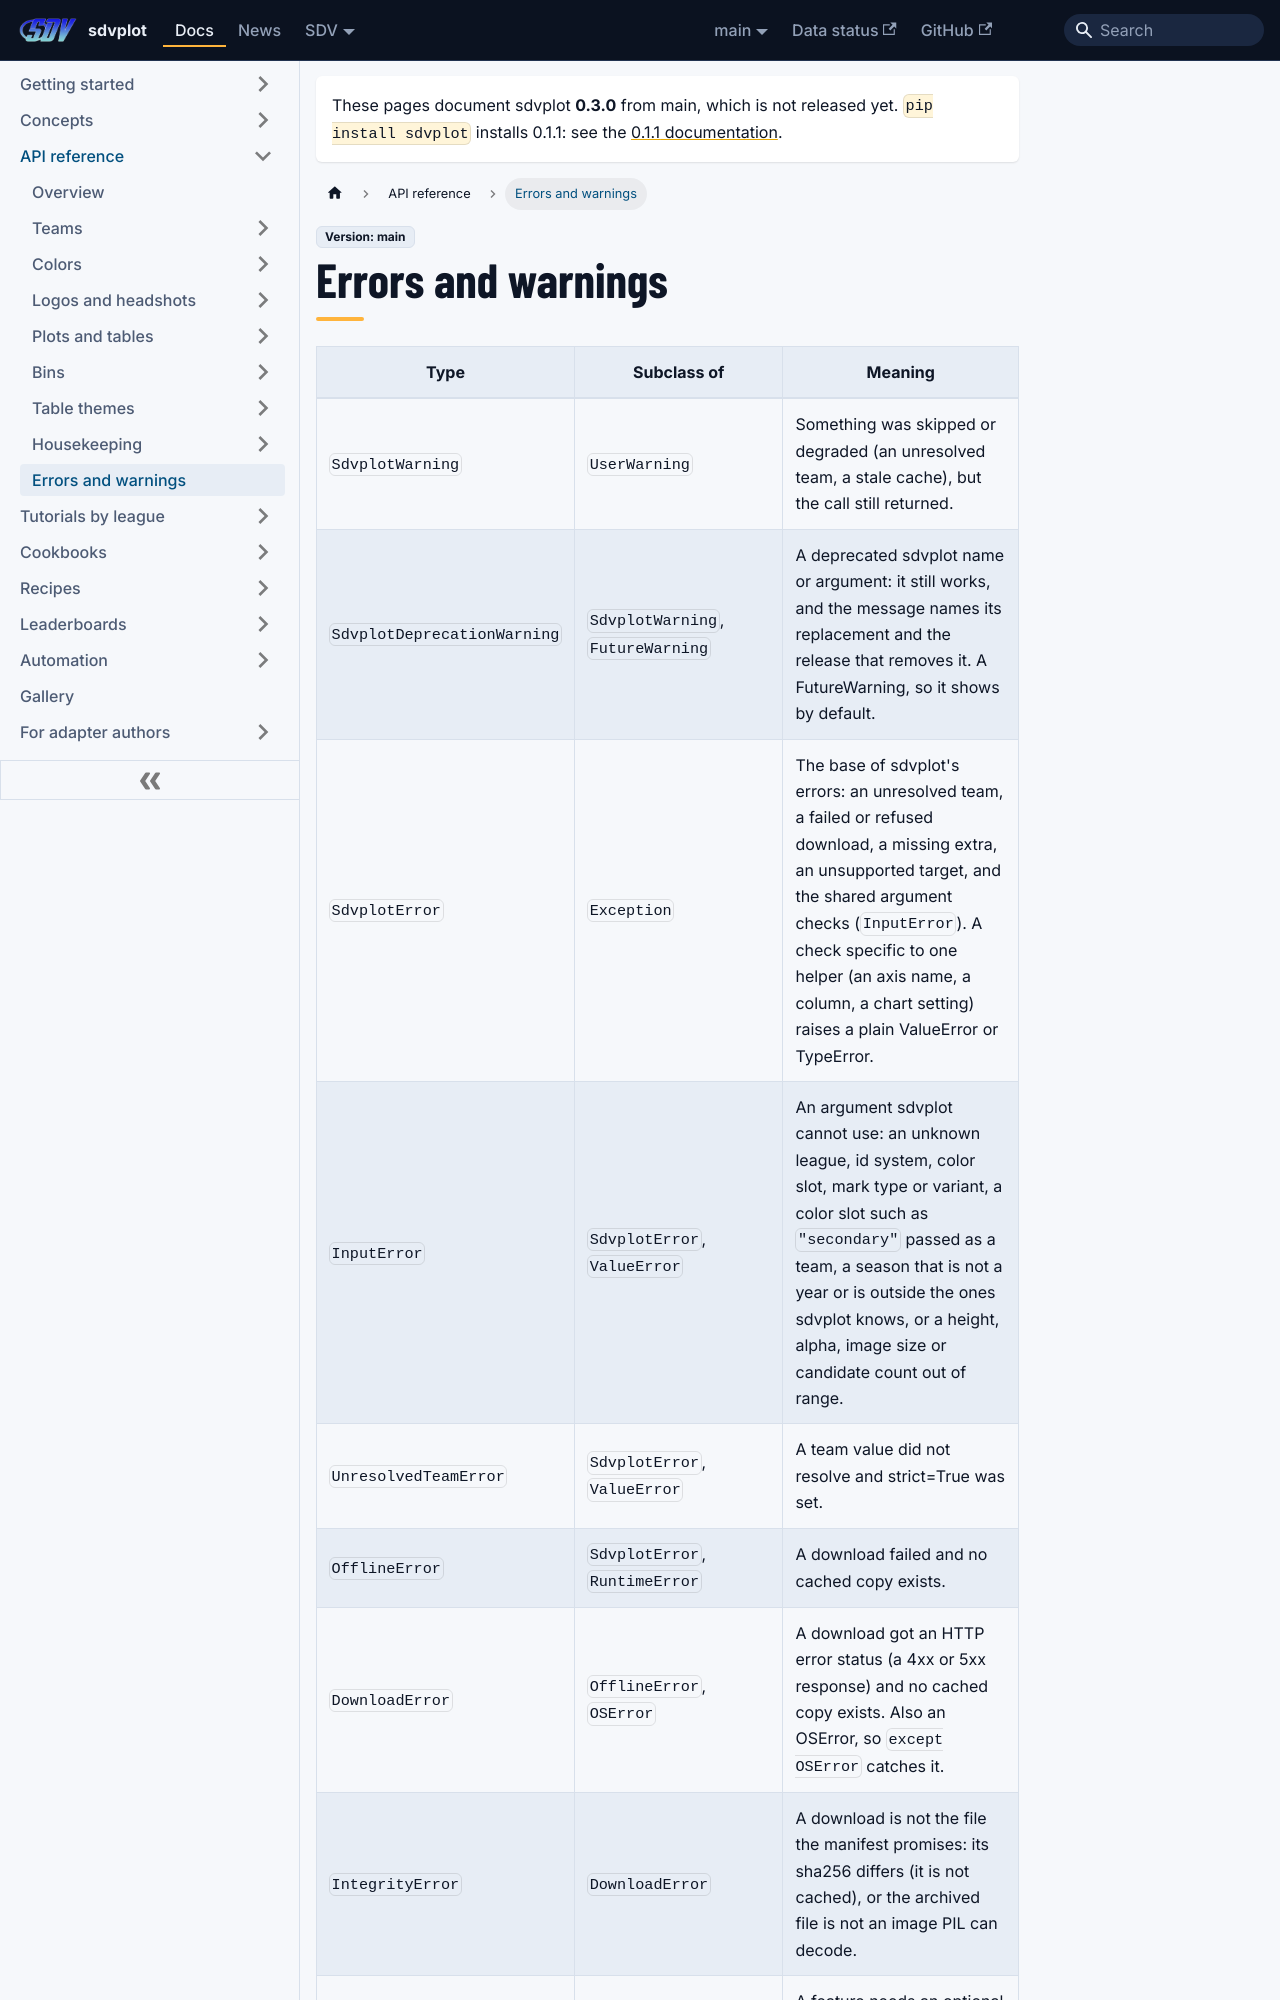

repository: sportsdataverse/sdvplot · page: docs/reference/errors/index.html · generator: docusaurus

---
title: Errors and warnings
sidebar_label: Errors and warnings
sidebar_position: 47
---

# Errors and warnings

| Type | Subclass of | Meaning |
|---|---|---|
| `SdvplotWarning` | `UserWarning` | Something was skipped or degraded (an unresolved team, a stale cache), but the call still returned. |
| `SdvplotDeprecationWarning` | `SdvplotWarning`, `FutureWarning` | A deprecated sdvplot name or argument: it still works, and the message names its replacement and the release that removes it. A FutureWarning, so it shows by default. |
| `SdvplotError` | `Exception` | The base of sdvplot's errors: an unresolved team, a failed or refused download, a missing extra, an unsupported target, and the shared argument checks (``InputError``). A check specific to one helper (an axis name, a column, a chart setting) raises a plain ValueError or TypeError. |
| `InputError` | `SdvplotError`, `ValueError` | An argument sdvplot cannot use: an unknown league, id system, color slot, mark type or variant, a color slot such as ``"secondary"`` passed as a team, a season that is not a year or is outside the ones sdvplot knows, or a height, alpha, image size or candidate count out of range. |
| `UnresolvedTeamError` | `SdvplotError`, `ValueError` | A team value did not resolve and strict=True was set. |
| `OfflineError` | `SdvplotError`, `RuntimeError` | A download failed and no cached copy exists. |
| `DownloadError` | `OfflineError`, `OSError` | A download got an HTTP error status (a 4xx or 5xx response) and no cached copy exists. Also an OSError, so ``except OSError`` catches it. |
| `IntegrityError` | `DownloadError`
